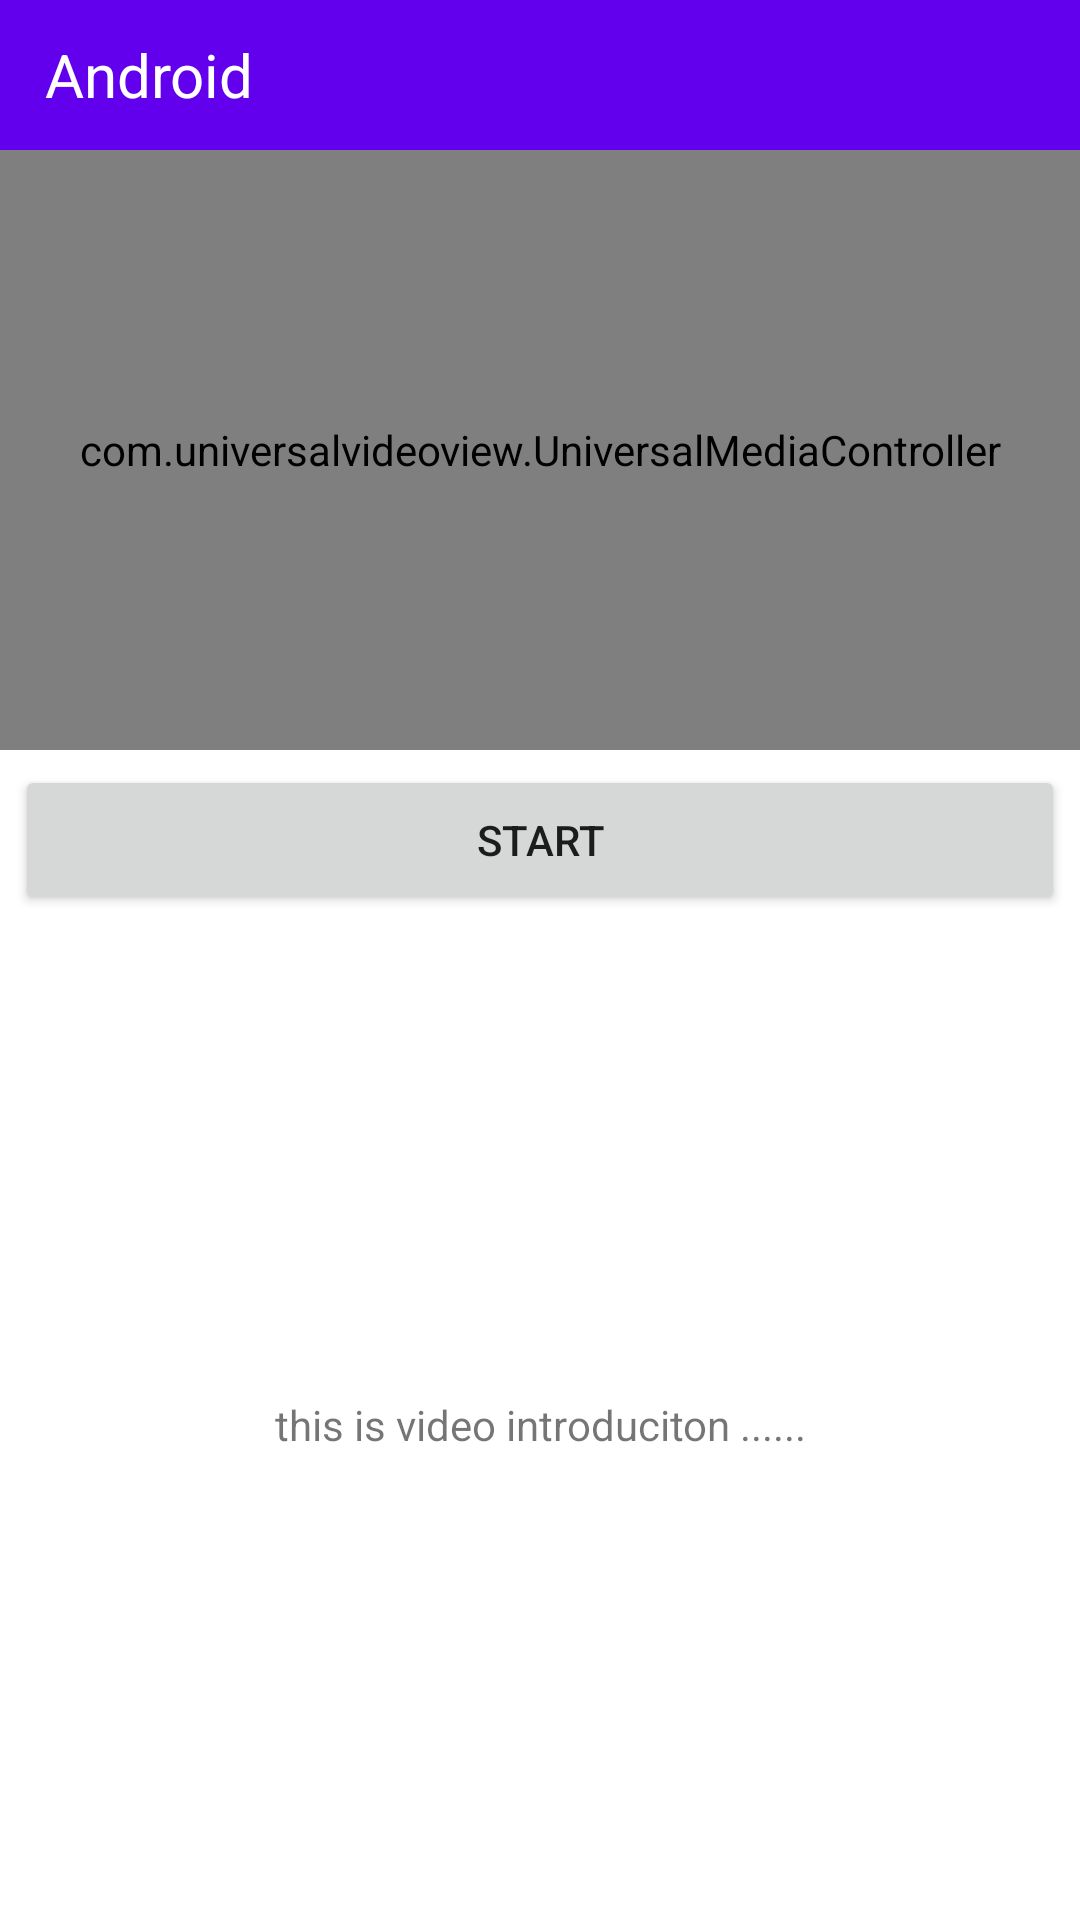

Reconstruct the res/layout file that produces this screen, plus the resources it refers to.
<!-- AndroidManifest.xml: application theme AppTheme -->
<!-- res/layout/activity_universalvideoview.xml -->
<LinearLayout xmlns:android="http://schemas.android.com/apk/res/android"
    xmlns:app="http://schemas.android.com/apk/res-auto"
    android:layout_width="match_parent"
    android:layout_height="match_parent"
    android:orientation="vertical">

    <include layout="@layout/titlebar" />

    <FrameLayout
        android:id="@+id/video_layout"
        android:layout_width="fill_parent"
        android:layout_height="200dp"
        android:background="@android:color/black">

        <com.universalvideoview.UniversalVideoView
            android:id="@+id/videoView"
            android:layout_width="fill_parent"
            android:layout_height="fill_parent"
            android:layout_gravity="center"
            app:uvv_autoRotation="true"
            app:uvv_fitXY="false" />

        <com.universalvideoview.UniversalMediaController
            android:id="@+id/media_controller"
            android:layout_width="fill_parent"
            android:layout_height="fill_parent"
            app:uvv_scalable="true" />

    </FrameLayout>

    <LinearLayout
        android:id="@+id/bottom_layout"
        android:layout_width="fill_parent"
        android:layout_height="0dp"
        android:layout_weight="1"
        android:orientation="vertical">

        <Button
            android:id="@+id/start"
            android:layout_margin="5dp"
            android:layout_width="fill_parent"
            android:layout_height="50dp"
            android:gravity="center"
            android:text="start" />

        <TextView
            android:id="@+id/introduction"
            android:layout_width="fill_parent"
            android:layout_height="0dp"
            android:layout_weight="1"
            android:gravity="center"
            android:text="this is video introduciton ......" />


    </LinearLayout>


</LinearLayout>
<!-- res/layout/titlebar.xml (included above) -->
<?xml version="1.0" encoding="utf-8"?>
<LinearLayout xmlns:android="http://schemas.android.com/apk/res/android"
    android:id="@+id/titlebar"
    android:layout_width="match_parent"
    android:layout_height="50dp"
    android:background="@color/colorPrimary"
    android:orientation="horizontal">

    <FrameLayout
        android:id="@+id/fl_title_menu"
        android:layout_width="wrap_content"
        android:layout_height="match_parent"
        android:background="?attr/selectableItemBackgroundBorderless"
        android:gravity="start"
        android:paddingLeft="15dp"
        android:visibility="gone">

        <ImageView
            android:layout_width="23dp"
            android:layout_height="wrap_content"
            android:layout_gravity="center" />
    </FrameLayout>

    <TextView
        android:id="@+id/tv_title"
        android:layout_width="wrap_content"
        android:layout_height="wrap_content"
        android:layout_gravity="center_vertical"
        android:layout_marginLeft="15dp"
        android:text="Android"
        android:textColor="@android:color/white"
        android:textSize="20sp" />

    
    <FrameLayout
        android:id="@+id/ll_search"
        android:layout_width="wrap_content"
        android:layout_height="match_parent"
        android:layout_gravity="right"
        android:paddingLeft="10dp"
        android:paddingRight="10dp"
        android:visibility="gone">
        <ImageView
            android:id="@+id/iv_right_img"
            android:layout_width="25dp"
            android:layout_height="25dp"
            android:layout_gravity="center" />
    </FrameLayout>
</LinearLayout>
<!-- resources referenced by this layout -->
<resources>

  <!-- not gathered from this repository: default colours our renderer supplied (Android Studio template values) -->
  <color name="colorPrimary">#FF6200EE</color>
</resources>
